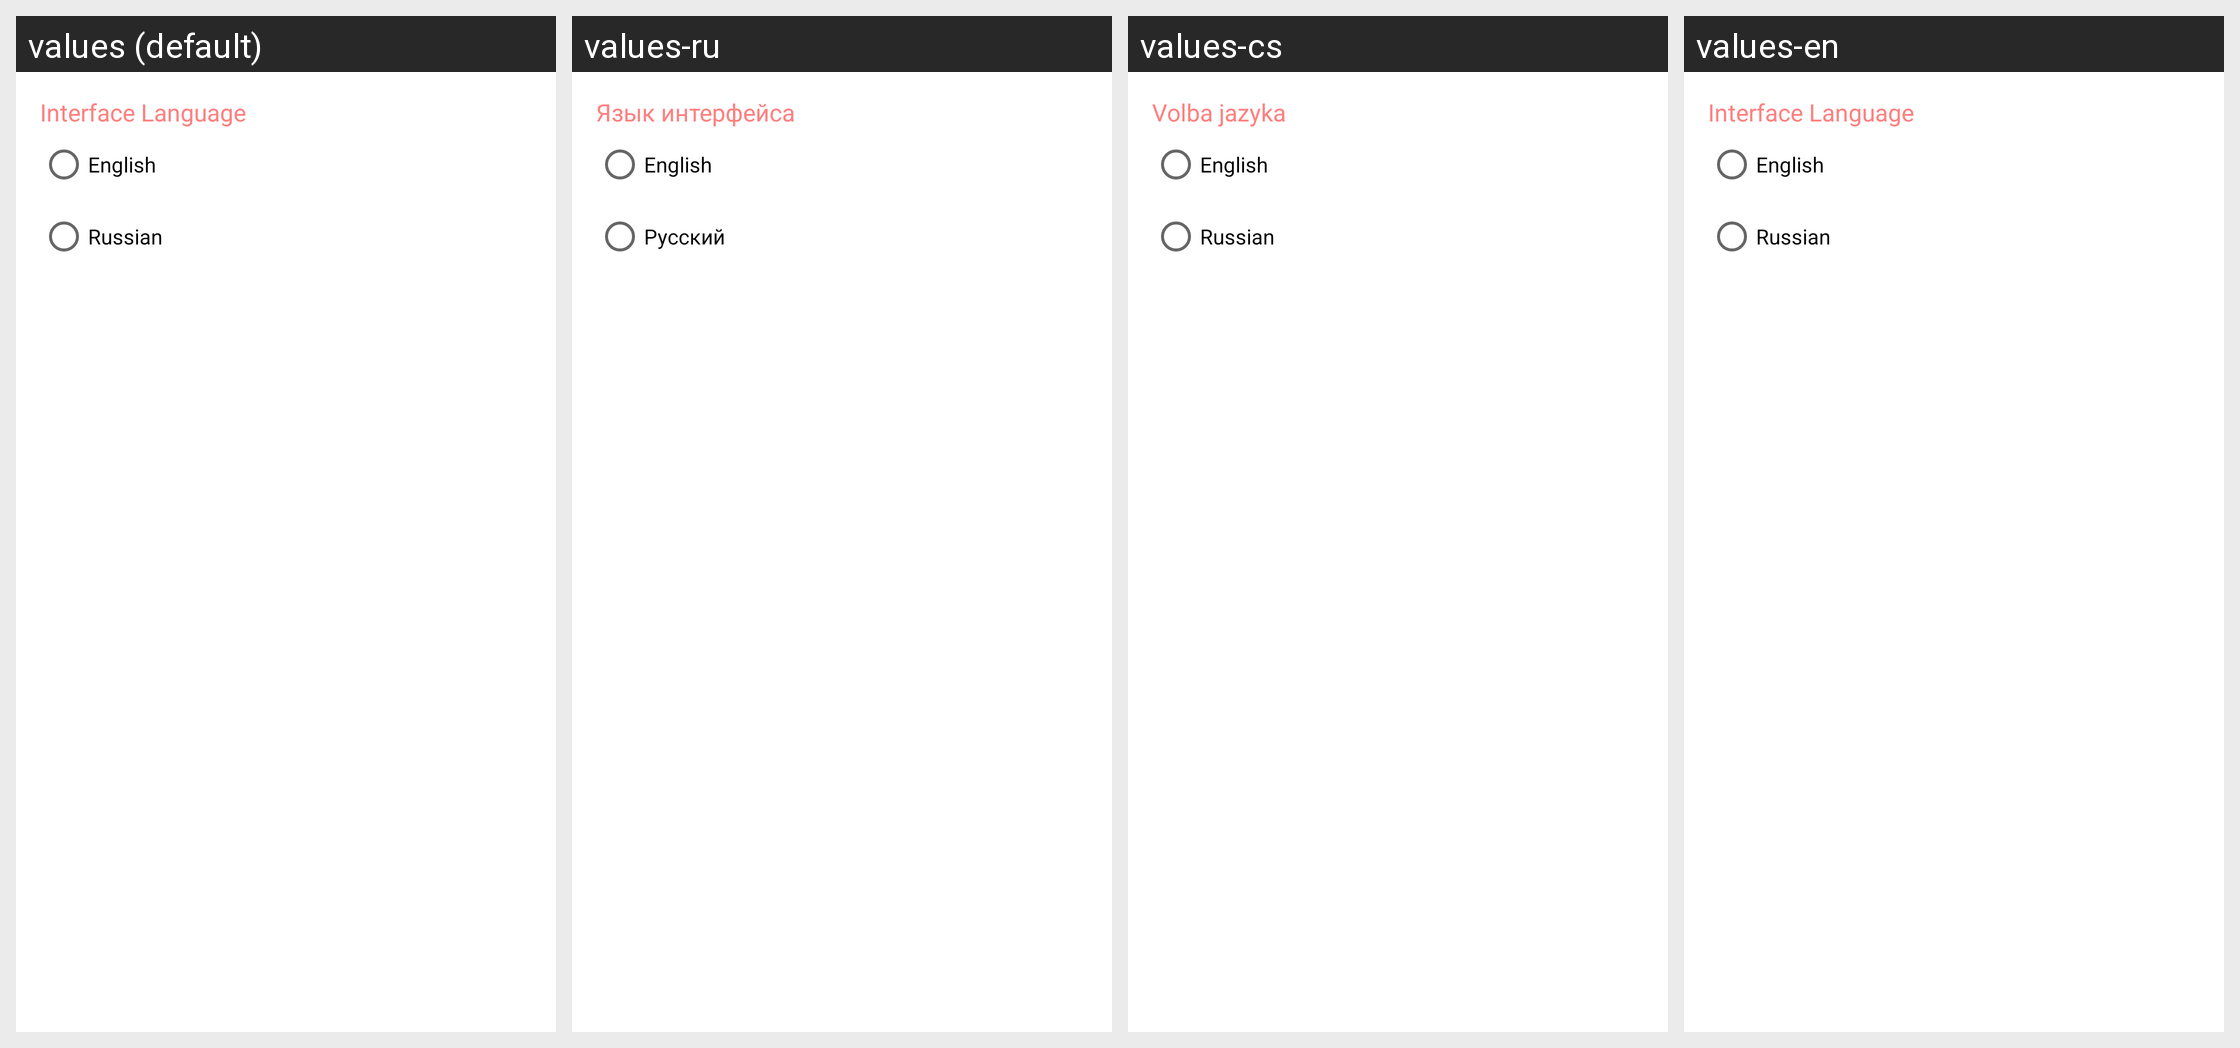

Locale-by-locale string values for the Android screen shown in this grid:
Android screen res/layout/fr_settings.xml rendered under 4 locales, left to right: values (default), values-ru, values-cs, values-en. Device: Nexus 5 (rendered at 1080×1920; each locale shown at half size, 540×960, under a caption strip naming it); theme GeoTheme.
Strings drawn on this screen, with the default value and each locale's value (text and hints the layout hard-codes, and strings that could not be matched under every locale, appear in the picture but are not listed):

lang_interface
  values: Interface Language
  values-ru: Язык интерфейса
  values-cs: Volba jazyka
  values-en: Interface Language

lang_en
  values: English
  values-ru: English  [not translated; the default value is used]
  values-cs: English  [not translated; the default value is used]
  values-en: English  [not translated; the default value is used]

lang_ru
  values: Russian
  values-ru: Русский
  values-cs: Russian
  values-en: Russian
